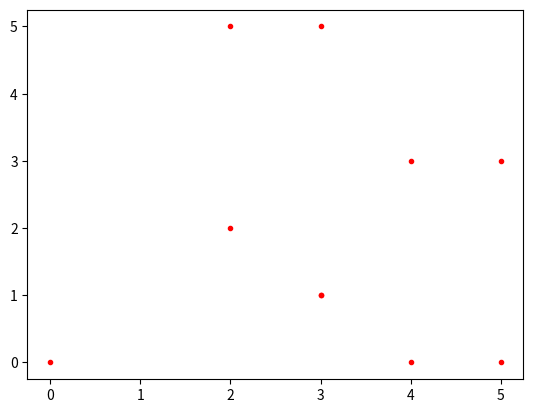

Here is the Python script that generated this plot:
# 掷骰子
import matplotlib.pyplot as plt
from random import randrange


def roll_dice(face):
    return randrange(face)

times = 10
face = 6


for i in range(10):
    r1 = roll_dice(face)
    r2 = roll_dice(face)
    plt.scatter(r1, r2, c='r', marker=".")
plt.show()